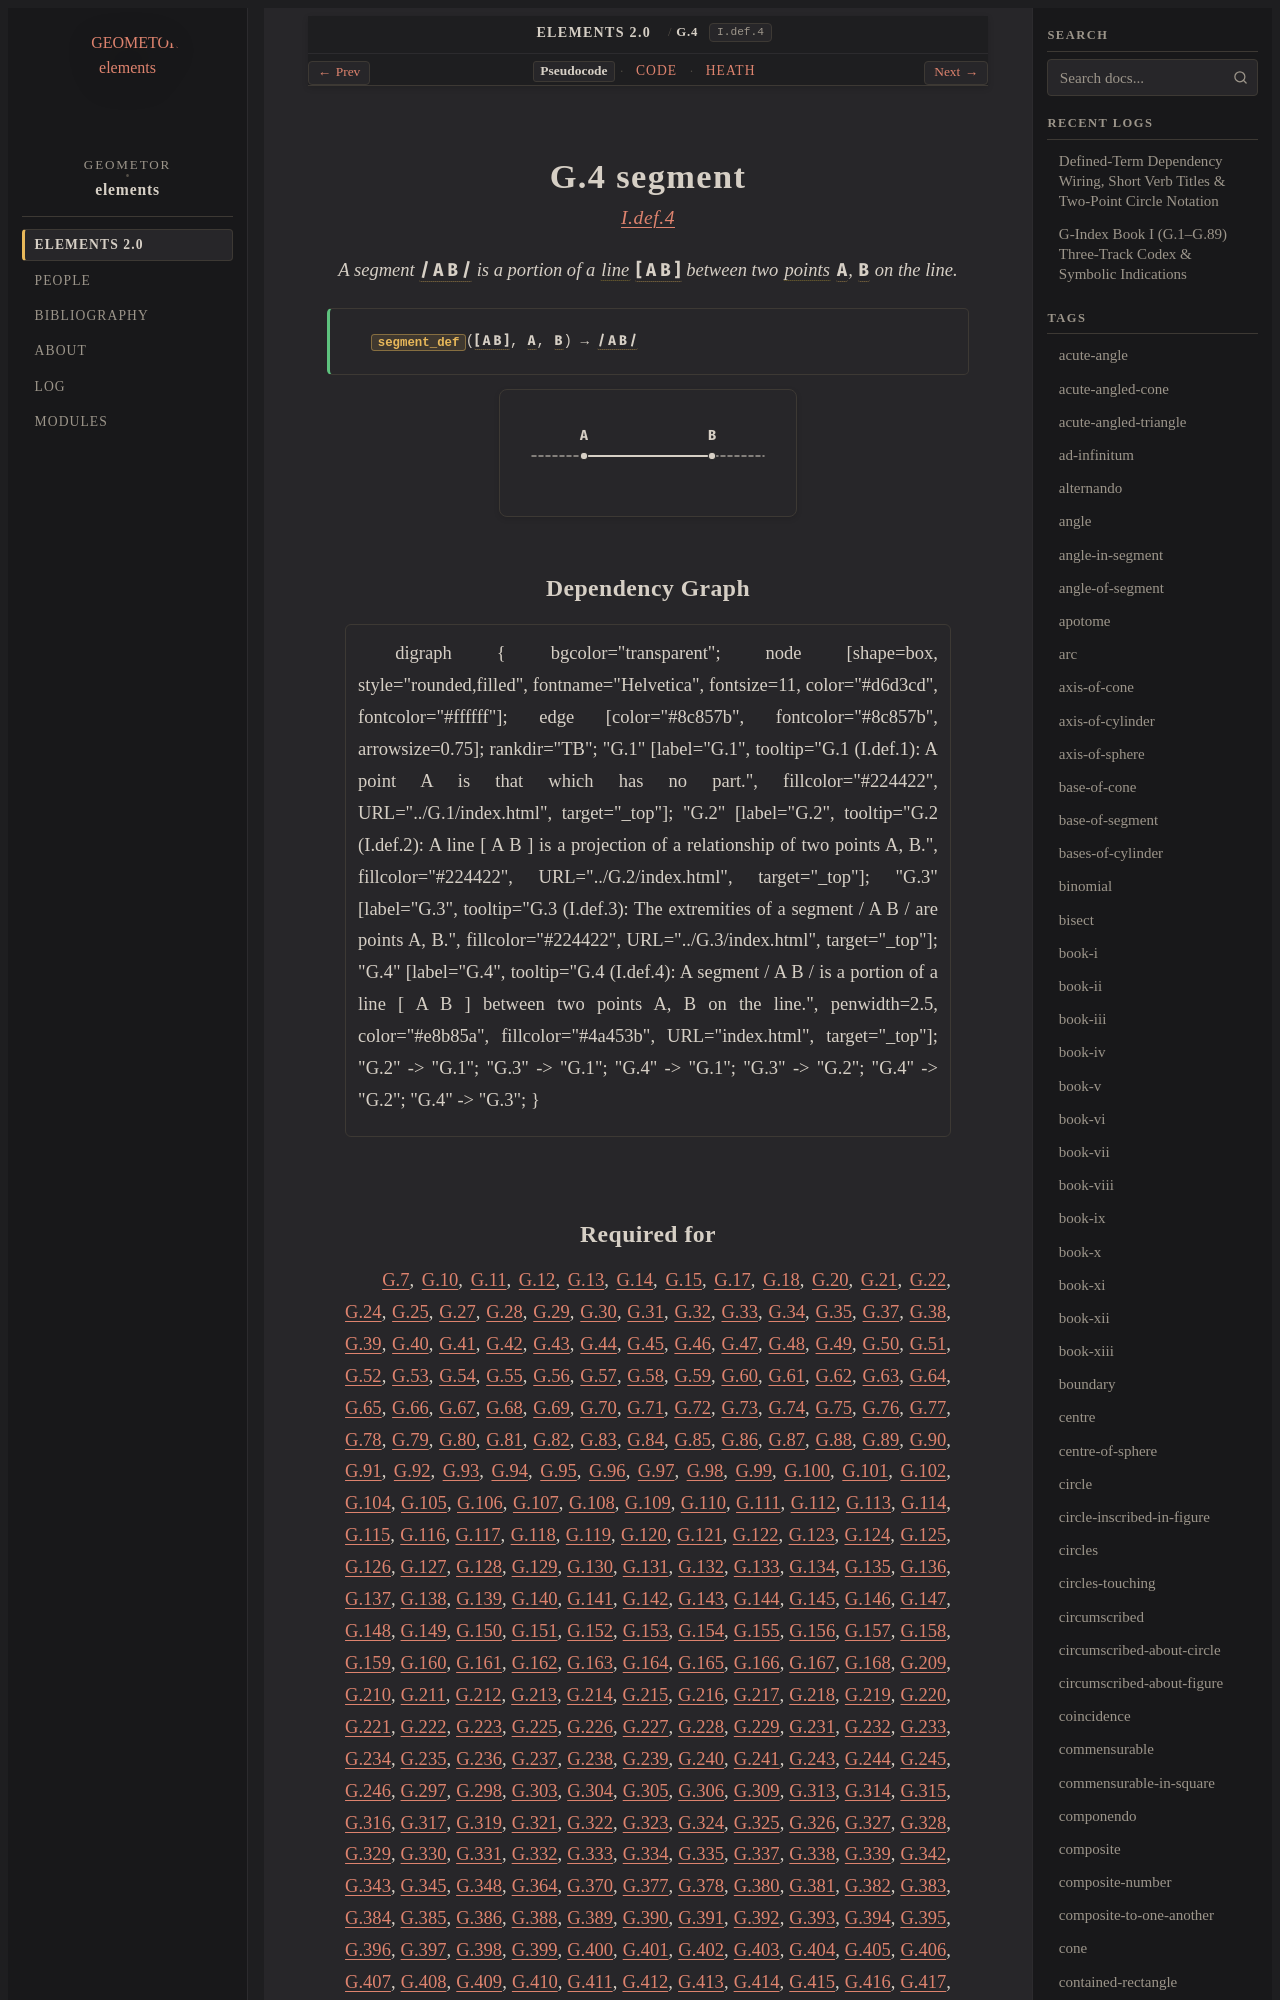

repository: geometor/elements · page: elements2/G.4/index.html · generator: sphinx

:order: 4
:number: 4
:canonical_id: G.4
:original_id: I.def.4
:title: G.4 segment
:volume: I
:book: I
:type: def
:categories: definition, plane-geometry
:category: definition, plane-geometry
:tags: book-i, straight-line, line, point
:dependencies: G.1, G.2, G.3
:excerpt: A segment / A B / is a portion of a line [ A B ] between two points A, B on the line.

.. _G.4:
.. _I.def.4:

G.4 segment
===========

.. rubric:: `I.def.4 <https://geometor.github.io/euclid/heath/volume_I/book_i/definitions/#i-def-4>`_

.. enunciation::

   A segment :g:`/ A B / <g1:/ A B />` is a portion of a :term:`line <G.2>` :g:`[ A B ] <g1:[ A B ]>` between two :term:`points <G.1>` :g:`A <g1:A>`, :g:`B <g1:B>` on the line.

.. signature:: def

   | :fn:`segment_def <G.4>`\ (:g:`[ A B ] <g1:[ A B ]>`, :g:`A <g1:A>`, :g:`B <g1:B>`) → :g:`/ A B / <g1:/ A B />`

.. picture:: g1.svg

Dependency Graph
----------------

.. graphviz::

   digraph {
     bgcolor="transparent";
     node [shape=box, style="rounded,filled", fontname="Helvetica", fontsize=11, color="#d6d3cd", fontcolor="#ffffff"];
     edge [color="#8c857b", fontcolor="#8c857b", arrowsize=0.75];
     rankdir="TB";
     "G.1" [label="G.1", tooltip="G.1 (I.def.1): A point A is that which has no part.", fillcolor="#224422", URL="../G.1/index.html", target="_top"];
     "G.2" [label="G.2", tooltip="G.2 (I.def.2): A line [ A B ] is a projection of a relationship of two points A, B.", fillcolor="#224422", URL="../G.2/index.html", target="_top"];
     "G.3" [label="G.3", tooltip="G.3 (I.def.3): The extremities of a segment / A B / are points A, B.", fillcolor="#224422", URL="../G.3/index.html", target="_top"];
     "G.4" [label="G.4", tooltip="G.4 (I.def.4): A segment / A B / is a portion of a line [ A B ] between two points A, B on the line.", penwidth=2.5, color="#e8b85a", fillcolor="#4a453b", URL="index.html", target="_top"];
     "G.2" -> "G.1";
     "G.3" -> "G.1";
     "G.4" -> "G.1";
     "G.3" -> "G.2";
     "G.4" -> "G.2";
     "G.4" -> "G.3";
   }
